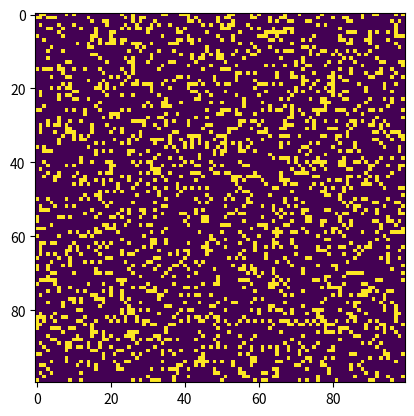

Write the Python code that produced this figure.
#Assignment 6

# Johanna Schachl and Lisa Stefely

# Cellular Automata

#Rules: If the cell is alive, then it stays alive if it has either 2 or 3 live neighbors
# If the cell is dead, then it springs to life only in the case that it has 3 live neighbors

#import numpy as np


#zeors_array = np.zeros( (100, 100) )

# Python code to implement Conway's Game Of Life
import argparse
import numpy as np
import matplotlib.pyplot as plt
import matplotlib.animation as animation

# setting up the values for the grid
ON = 255
OFF = 0
vals = [ON, OFF]


def randomGrid(N):
    """returns a grid of NxN random values"""
    return np.random.choice(vals, N * N, p=[0.2, 0.8]).reshape(N, N)


def addGlider(i, j, grid):
    """adds a glider with top left cell at (i, j)"""
    glider = np.array([[0, 0, 255],
                       [255, 0, 255],
                       [0, 255, 255]])
    grid[i:i + 3, j:j + 3] = glider


def addGosperGliderGun(i, j, grid):
    """adds a Gosper Glider Gun with top left
       cell at (i, j)"""
    gun = np.zeros(11 * 38).reshape(11, 38)

    gun[5][1] = gun[5][2] = 255
    gun[6][1] = gun[6][2] = 255

    gun[3][13] = gun[3][14] = 255
    gun[4][12] = gun[4][16] = 255
    gun[5][11] = gun[5][17] = 255
    gun[6][11] = gun[6][15] = gun[6][17] = gun[6][18] = 255
    gun[7][11] = gun[7][17] = 255
    gun[8][12] = gun[8][16] = 255
    gun[9][13] = gun[9][14] = 255

    gun[1][25] = 255
    gun[2][23] = gun[2][25] = 255
    gun[3][21] = gun[3][22] = 255
    gun[4][21] = gun[4][22] = 255
    gun[5][21] = gun[5][22] = 255
    gun[6][23] = gun[6][25] = 255
    gun[7][25] = 255

    gun[3][35] = gun[3][36] = 255
    gun[4][35] = gun[4][36] = 255

    grid[i:i + 11, j:j + 38] = gun


def update(frameNum, img, grid, N):
    # copy grid since we require 8 neighbors
    # for calculation and we go line by line
    newGrid = grid.copy()
    for i in range(N):
        for j in range(N):

            # compute 8-neighbor sum
            # using toroidal boundary conditions - x and y wrap around
            # so that the simulation takes place on a toroidal surface.
            total = int((grid[i, (j - 1) % N] + grid[i, (j + 1) % N] +
                         grid[(i - 1) % N, j] + grid[(i + 1) % N, j] +
                         grid[(i - 1) % N, (j - 1) % N] + grid[(i - 1) % N, (j + 1) % N] +
                         grid[(i + 1) % N, (j - 1) % N] + grid[(i + 1) % N, (j + 1) % N]) / 255)

            # apply Conway's rules
            if grid[i, j] == ON:
                if (total < 2) or (total > 3):
                    newGrid[i, j] = OFF
            else:
                if total == 3:
                    newGrid[i, j] = ON

    # update data
    img.set_data(newGrid)
    grid[:] = newGrid[:]
    return img,


# main() function
def main():
    # Command line args are in sys.argv[1], sys.argv[2] ..
    # sys.argv[0] is the script name itself and can be ignored
    # parse arguments
    parser = argparse.ArgumentParser(description="Runs Conway's Game of Life simulation.")

    # add arguments
    parser.add_argument('--grid-size', dest='N', required=False)
    parser.add_argument('--mov-file', dest='movfile', required=False)
    parser.add_argument('--interval', dest='interval', required=False)
    parser.add_argument('--glider', action='store_true', required=False)
    parser.add_argument('--gosper', action='store_true', required=False)
    args = parser.parse_args()

    # set grid size
    N = 100
    if args.N and int(args.N) > 8:
        N = int(args.N)

    # set animation update interval
    updateInterval = 50
    if args.interval:
        updateInterval = int(args.interval)

    # declare grid
    grid = np.array([])

    # check if "glider" demo flag is specified
    if args.glider:
        grid = np.zeros(N * N).reshape(N, N)
        addGlider(1, 1, grid)
    elif args.gosper:
        grid = np.zeros(N * N).reshape(N, N)
        addGosperGliderGun(10, 10, grid)

    else:  # populate grid with random on/off -
        # more off than on
        grid = randomGrid(N)

    # set up animation
    fig, ax = plt.subplots()
    img = ax.imshow(grid, interpolation='nearest')
    ani = animation.FuncAnimation(fig, update, fargs=(img, grid, N,),
                                  frames=10,
                                  interval=updateInterval,
                                  save_count=50)

    # # of frames?
    # set output file
    if args.movfile:
        ani.save(args.movfile, fps=30, extra_args=['-vcodec', 'libx264'])

    plt.show()


# call main
#if _name_ == '_main_':
main()
